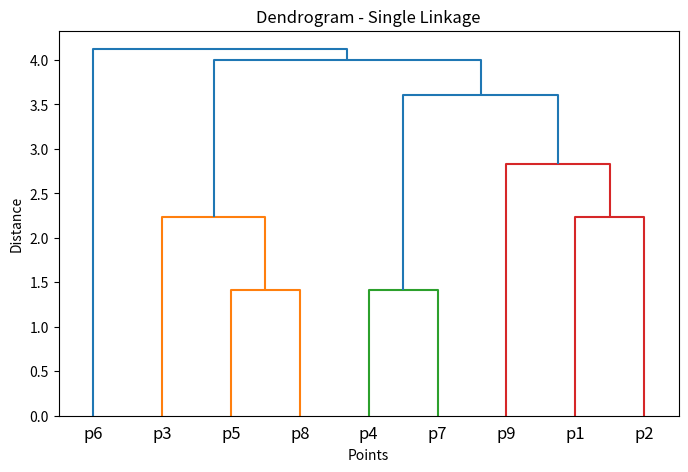

Reproduce this figure in Python.
import numpy as np
import matplotlib.pyplot as plt
import scipy.cluster.hierarchy as sch
from scipy.cluster.hierarchy import fcluster

n = np.array([[1,1], [3,2], [9,1], [3,7], [7,2], [9,7], [4,8], [8,3], [1,4]])

Z1 = sch.linkage(n, method='single')

f1 = fcluster(Z1, 4, criterion='maxclust')

print(f"Clusters: {f1}")

plt.figure(figsize=(8, 5))
sch.dendrogram(Z1, labels=[f"p{i+1}" for i in range(len(n))])
plt.title("Dendrogram - Single Linkage")
plt.xlabel("Points")
plt.ylabel("Distance")
plt.show()
